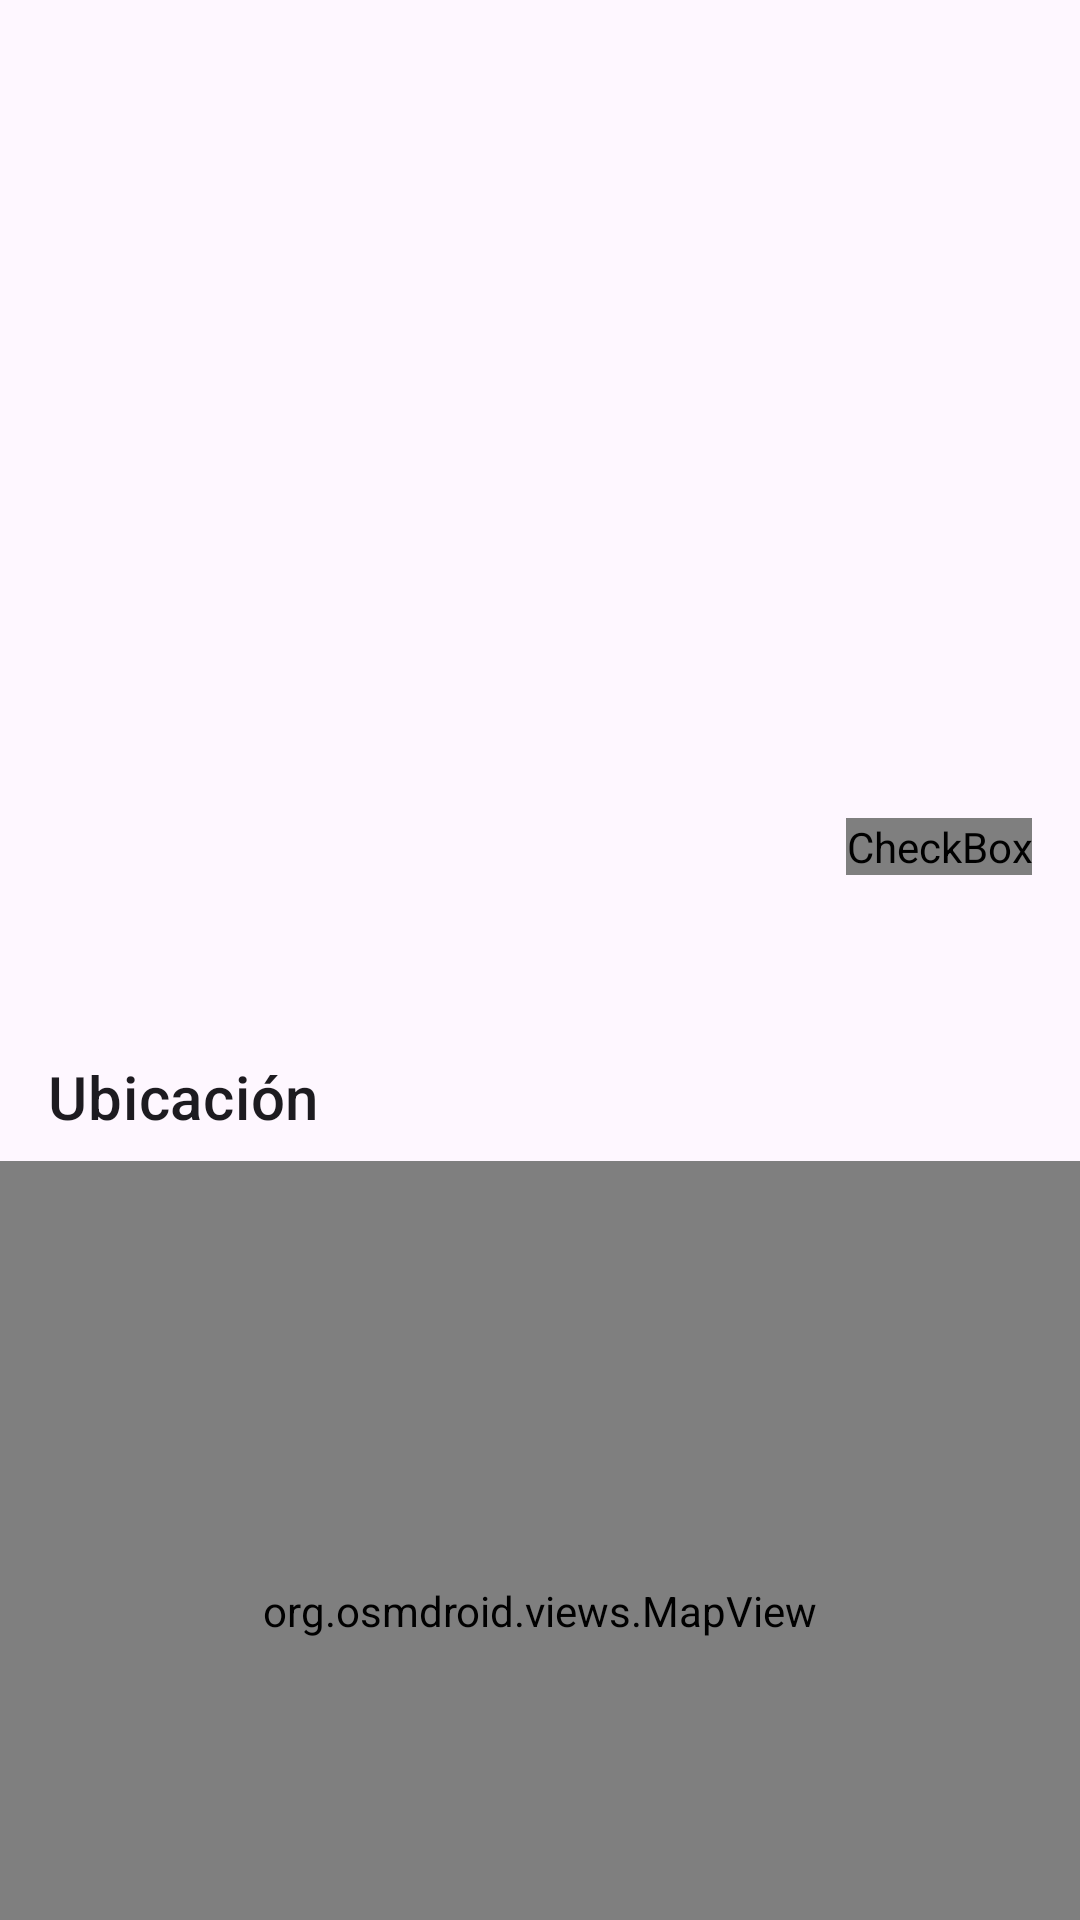

Layout XML and referenced resources for this Android screen:
<!-- AndroidManifest.xml: application theme Theme.ProyectoFinalItanesTours -->
<!-- res/layout/fragment_spot_detail.xml -->
<?xml version="1.0" encoding="utf-8"?>
<androidx.core.widget.NestedScrollView
    xmlns:android="http://schemas.android.com/apk/res/android"
    xmlns:app="http://schemas.android.com/apk/res-auto"
    xmlns:tools="http://schemas.android.com/tools"
    android:layout_width="match_parent"
    android:layout_height="match_parent"
    android:fillViewport="true">

    <androidx.constraintlayout.widget.ConstraintLayout
        android:layout_width="match_parent"
        android:layout_height="wrap_content"
        tools:context=".ui.detail.SpotDetailFragment">

        <ImageView
            android:id="@+id/image_detail_spot"
            android:layout_width="0dp"
            android:layout_height="250dp"
            android:scaleType="centerCrop"
            app:layout_constraintEnd_toEndOf="parent"
            app:layout_constraintStart_toStartOf="parent"
            app:layout_constraintTop_toTopOf="parent"
            tools:src="@tools:sample/backgrounds/scenic"
            android:contentDescription="Foto del lugar turístico" />

        <TextView
            android:id="@+id/text_detail_name"
            android:layout_width="0dp"
            android:layout_height="wrap_content"
            android:layout_marginStart="16dp"
            android:layout_marginTop="16dp"
            android:layout_marginEnd="8dp"
            android:textAppearance="?attr/textAppearanceHeadline5"
            app:layout_constraintEnd_toStartOf="@+id/button_detail_favorite"
            app:layout_constraintStart_toStartOf="parent"
            app:layout_constraintTop_toBottomOf="@id/image_detail_spot"
            tools:text="Nombre del Lugar Turístico" />

        <CheckBox
            android:id="@+id/button_detail_favorite"
            android:layout_width="wrap_content"
            android:layout_height="wrap_content"
            android:layout_marginEnd="16dp"
            android:button="@drawable/ic_favorite_selector"
            app:layout_constraintEnd_toEndOf="parent"
            app:layout_constraintTop_toTopOf="@id/text_detail_name"
            app:layout_constraintBottom_toBottomOf="@id/text_detail_name"
            tools:checked="true" />

        <TextView
            android:id="@+id/text_detail_description"
            android:layout_width="0dp"
            android:layout_height="wrap_content"
            android:layout_marginTop="8dp"
            android:layout_marginEnd="16dp"
            android:textAppearance="?attr/textAppearanceBody1"
            app:layout_constraintEnd_toEndOf="parent"
            app:layout_constraintStart_toStartOf="@id/text_detail_name"
            app:layout_constraintTop_toBottomOf="@id/text_detail_name"
            tools:text="Aquí va la descripción completa del punto turístico. Puede ser un texto largo de varias líneas..." />

        <TextView
            android:id="@+id/label_map"
            android:layout_width="wrap_content"
            android:layout_height="wrap_content"
            android:layout_marginTop="24dp"
            android:text="Ubicación"
            android:textAppearance="?attr/textAppearanceHeadline6"
            app:layout_constraintStart_toStartOf="@id/text_detail_name"
            app:layout_constraintTop_toBottomOf="@id/text_detail_description" />

        <org.osmdroid.views.MapView
            android:id="@+id/map_view"
            android:layout_width="0dp"
            android:layout_height="300dp"
            android:layout_marginTop="8dp"
            android:layout_marginBottom="16dp"
            app:layout_constraintEnd_toEndOf="parent"
            app:layout_constraintStart_toStartOf="parent"
            app:layout_constraintTop_toBottomOf="@id/label_map"
            app:layout_constraintBottom_toBottomOf="parent"
            app:layout_constraintVertical_bias="0.0" />

    </androidx.constraintlayout.widget.ConstraintLayout>
</androidx.core.widget.NestedScrollView>
<!-- resources referenced by this layout -->
<resources>
  <!-- drawable ic_favorite_selector (drawable) -->
  <?xml version="1.0" encoding="utf-8"?>
  <selector xmlns:android="http://schemas.android.com/apk/res/android">
  
      <item android:drawable="@drawable/ic_star_filled"
          android:state_checked="true" />
  
      <item android:drawable="@drawable/ic_star_outline" />
  
  </selector>
  <style name="Theme.ProyectoFinalItanesTours" parent="Base.Theme.ProyectoFinalItanesTours" />
  <style name="Base.Theme.ProyectoFinalItanesTours" parent="Theme.Material3.DayNight.NoActionBar">
          
          
      </style>
</resources>
